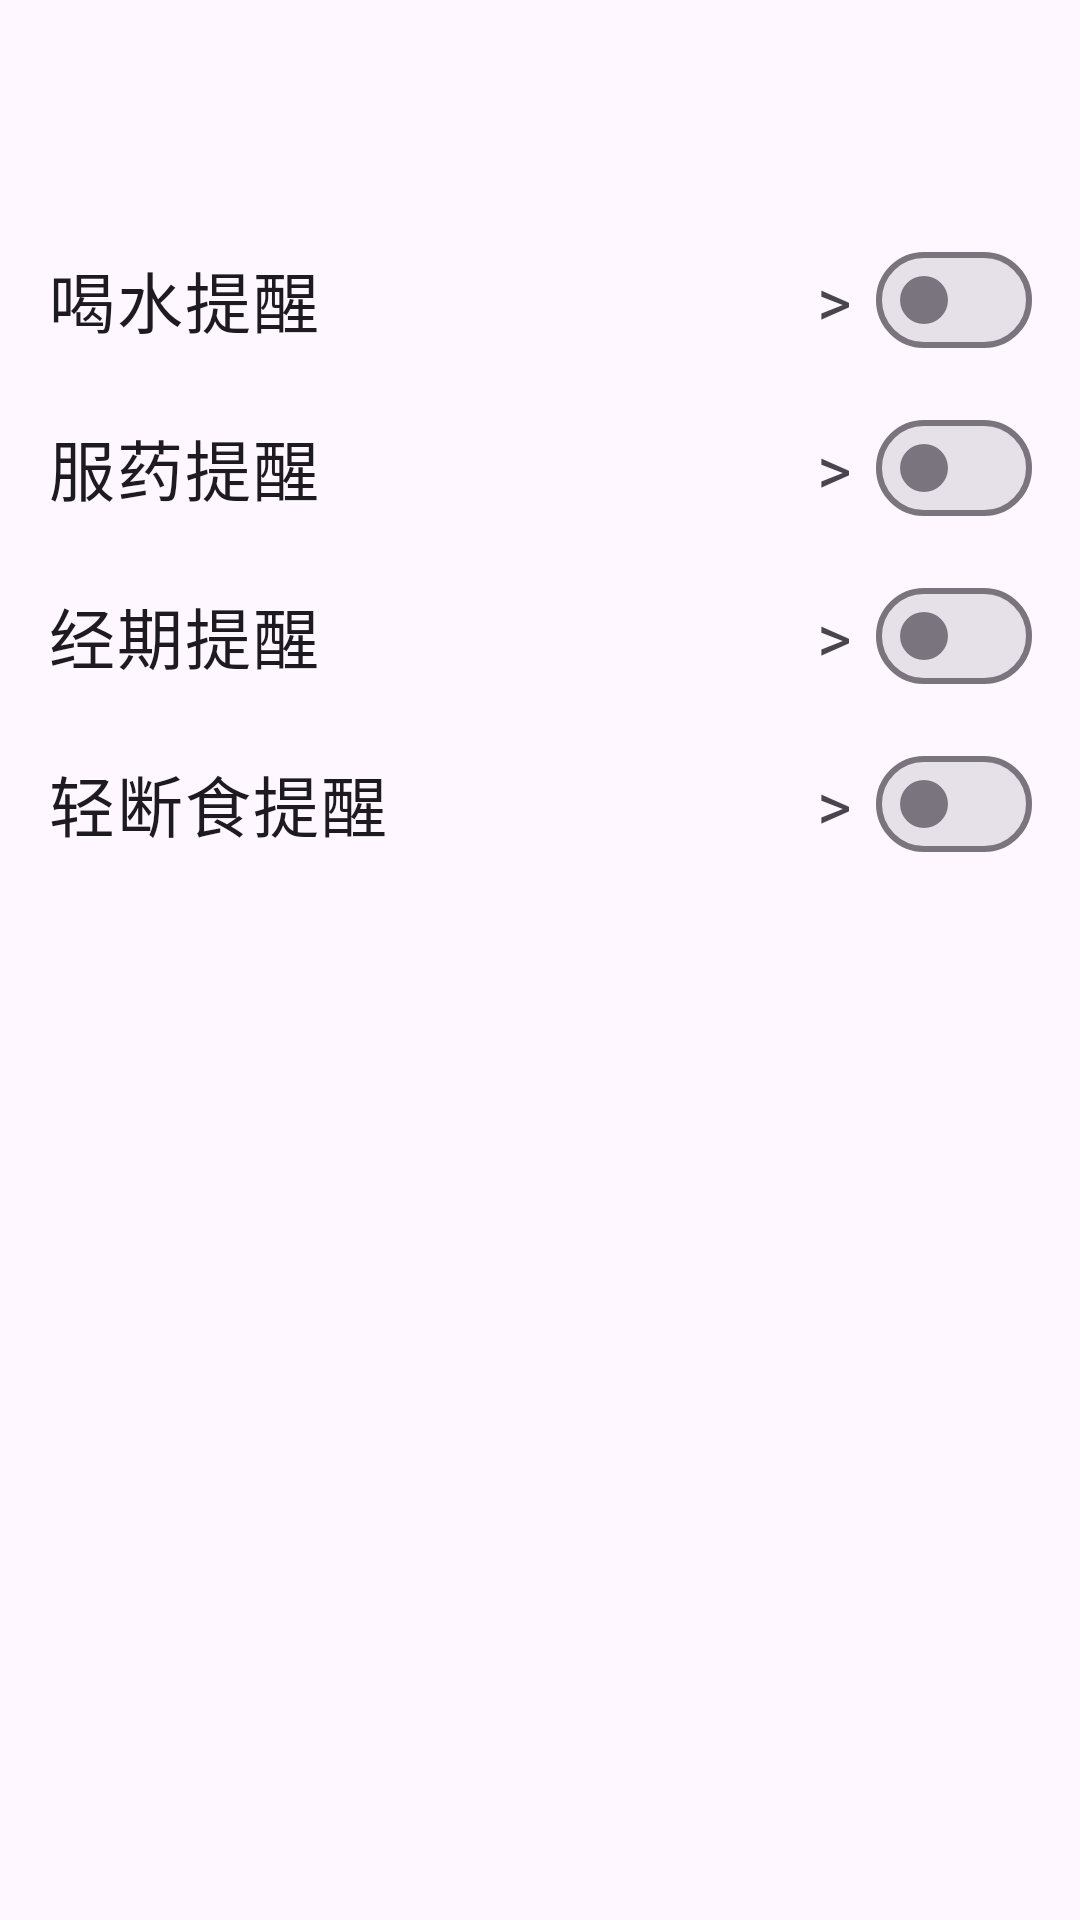

Produce the Android XML layout that renders to this screen, including the resource entries it uses.
<!-- AndroidManifest.xml: application theme Theme.HealthDietPro -->
<!-- res/layout/activity_reminder_settings.xml -->
<?xml version="1.0" encoding="utf-8"?>
<layout xmlns:android="http://schemas.android.com/apk/res/android"
    xmlns:app="http://schemas.android.com/apk/res-auto">

    <LinearLayout
        android:layout_width="match_parent"
        android:layout_height="match_parent"
        android:orientation="vertical">

        <androidx.appcompat.widget.Toolbar
            android:id="@+id/toolbar"
            android:layout_width="match_parent"
            android:layout_height="?attr/actionBarSize"
            android:background="?attr/colorSurface"
            android:elevation="2dp"
            app:titleTextColor="?attr/colorOnSurface" />

        <LinearLayout
            android:id="@+id/drinkReminderRow"
            android:layout_width="match_parent"
            android:layout_height="56dp"
            android:gravity="center_vertical"
            android:orientation="horizontal"
            android:paddingHorizontal="16dp"
            android:layout_marginTop="8dp">

            <LinearLayout
                android:id="@+id/drinkReminderDetail"
                android:layout_width="0dp"
                android:layout_height="match_parent"
                android:layout_weight="1"
                android:gravity="center_vertical"
                android:orientation="horizontal"
                android:clickable="true"
                android:focusable="true"
                android:background="?attr/selectableItemBackground">

                <TextView
                    android:layout_width="0dp"
                    android:layout_height="wrap_content"
                    android:layout_weight="1"
                    android:text="喝水提醒"
                    android:textAppearance="@style/TextAppearance.Material3.BodyLarge"
                    android:textSize="@dimen/text_size_subtitle" />

                <TextView
                    android:id="@+id/drinkReminderArrow"
                    android:layout_width="wrap_content"
                    android:layout_height="wrap_content"
                    android:text=">"
                    android:textColor="?attr/colorOnSurfaceVariant"
                    android:textSize="@dimen/text_size_subtitle" />
            </LinearLayout>

            <com.google.android.material.materialswitch.MaterialSwitch
                android:id="@+id/drinkReminderSwitch"
                android:layout_width="wrap_content"
                android:layout_height="wrap_content"
                android:layout_marginStart="8dp" />
        </LinearLayout>

        <LinearLayout
            android:id="@+id/medReminderRow"
            android:layout_width="match_parent"
            android:layout_height="56dp"
            android:gravity="center_vertical"
            android:orientation="horizontal"
            android:paddingHorizontal="16dp">

            <LinearLayout
                android:id="@+id/medReminderDetail"
                android:layout_width="0dp"
                android:layout_height="match_parent"
                android:layout_weight="1"
                android:gravity="center_vertical"
                android:orientation="horizontal"
                android:clickable="true"
                android:focusable="true"
                android:background="?attr/selectableItemBackground">

                <TextView
                    android:layout_width="0dp"
                    android:layout_height="wrap_content"
                    android:layout_weight="1"
                    android:text="服药提醒"
                    android:textAppearance="@style/TextAppearance.Material3.BodyLarge"
                    android:textSize="@dimen/text_size_subtitle" />

                <TextView
                    android:id="@+id/medReminderArrow"
                    android:layout_width="wrap_content"
                    android:layout_height="wrap_content"
                    android:text=">"
                    android:textColor="?attr/colorOnSurfaceVariant"
                    android:textSize="@dimen/text_size_subtitle" />
            </LinearLayout>

            <com.google.android.material.materialswitch.MaterialSwitch
                android:id="@+id/medReminderSwitch"
                android:layout_width="wrap_content"
                android:layout_height="wrap_content"
                android:layout_marginStart="8dp" />
        </LinearLayout>

        <LinearLayout
            android:id="@+id/periodReminderRow"
            android:layout_width="match_parent"
            android:layout_height="56dp"
            android:gravity="center_vertical"
            android:orientation="horizontal"
            android:paddingHorizontal="16dp">

            <LinearLayout
                android:id="@+id/periodReminderDetail"
                android:layout_width="0dp"
                android:layout_height="match_parent"
                android:layout_weight="1"
                android:gravity="center_vertical"
                android:orientation="horizontal"
                android:clickable="true"
                android:focusable="true"
                android:background="?attr/selectableItemBackground">

                <TextView
                    android:layout_width="0dp"
                    android:layout_height="wrap_content"
                    android:layout_weight="1"
                    android:text="经期提醒"
                    android:textAppearance="@style/TextAppearance.Material3.BodyLarge"
                    android:textSize="@dimen/text_size_subtitle" />

                <TextView
                    android:id="@+id/periodReminderArrow"
                    android:layout_width="wrap_content"
                    android:layout_height="wrap_content"
                    android:text=">"
                    android:textColor="?attr/colorOnSurfaceVariant"
                    android:textSize="@dimen/text_size_subtitle" />
            </LinearLayout>

            <com.google.android.material.materialswitch.MaterialSwitch
                android:id="@+id/periodReminderSwitch"
                android:layout_width="wrap_content"
                android:layout_height="wrap_content"
                android:layout_marginStart="8dp" />
        </LinearLayout>

        <LinearLayout
            android:id="@+id/fastingReminderRow"
            android:layout_width="match_parent"
            android:layout_height="56dp"
            android:gravity="center_vertical"
            android:orientation="horizontal"
            android:paddingHorizontal="16dp">

            <LinearLayout
                android:id="@+id/fastingReminderDetail"
                android:layout_width="0dp"
                android:layout_height="match_parent"
                android:layout_weight="1"
                android:gravity="center_vertical"
                android:orientation="horizontal"
                android:clickable="true"
                android:focusable="true"
                android:background="?attr/selectableItemBackground">

                <TextView
                    android:layout_width="0dp"
                    android:layout_height="wrap_content"
                    android:layout_weight="1"
                    android:text="轻断食提醒"
                    android:textAppearance="@style/TextAppearance.Material3.BodyLarge"
                    android:textSize="@dimen/text_size_subtitle" />

                <TextView
                    android:id="@+id/fastingReminderArrow"
                    android:layout_width="wrap_content"
                    android:layout_height="wrap_content"
                    android:text=">"
                    android:textColor="?attr/colorOnSurfaceVariant"
                    android:textSize="@dimen/text_size_subtitle" />
            </LinearLayout>

            <com.google.android.material.materialswitch.MaterialSwitch
                android:id="@+id/fastingReminderSwitch"
                android:layout_width="wrap_content"
                android:layout_height="wrap_content"
                android:layout_marginStart="8dp" />
        </LinearLayout>
    </LinearLayout>
</layout>
<!-- resources referenced by this layout -->
<resources>
  <dimen name="text_size_subtitle">22sp</dimen>
  <style name="Theme.HealthDietPro" parent="Base.Theme.HealthDietPro" />
  <style name="Base.Theme.HealthDietPro" parent="Theme.Material3.DayNight.NoActionBar">
          
          
      </style>
</resources>
